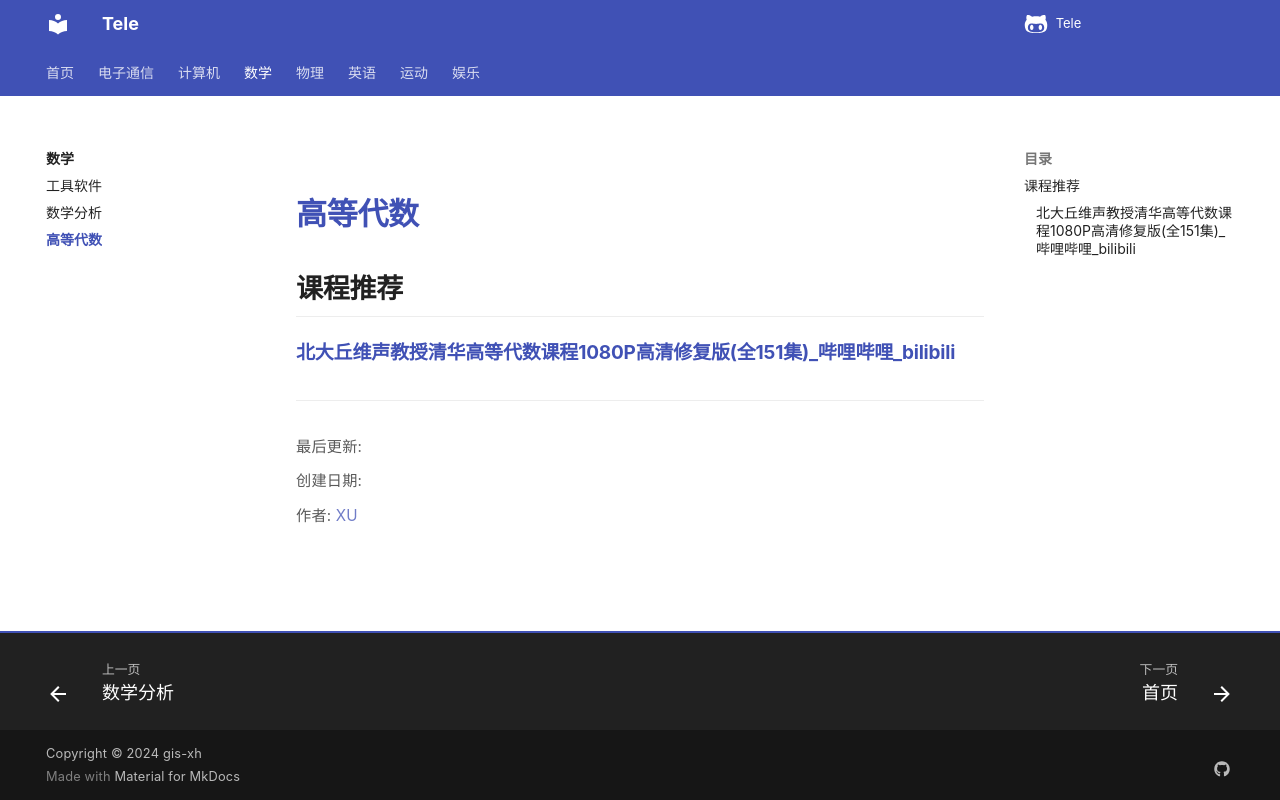

repository: Xuxu0927/Tele · page: 数学/高等代数/index.html · generator: mkdocs

# 高等代数

## 课程推荐

#### [北大丘维声教授清华高等代数课程1080P高清修复版(全151集)_哔哩哔哩_bilibili](https://www.bilibili.com/video/BV1jR4y1M78W/?spm_id_from=333.337.search-card.all.click)
